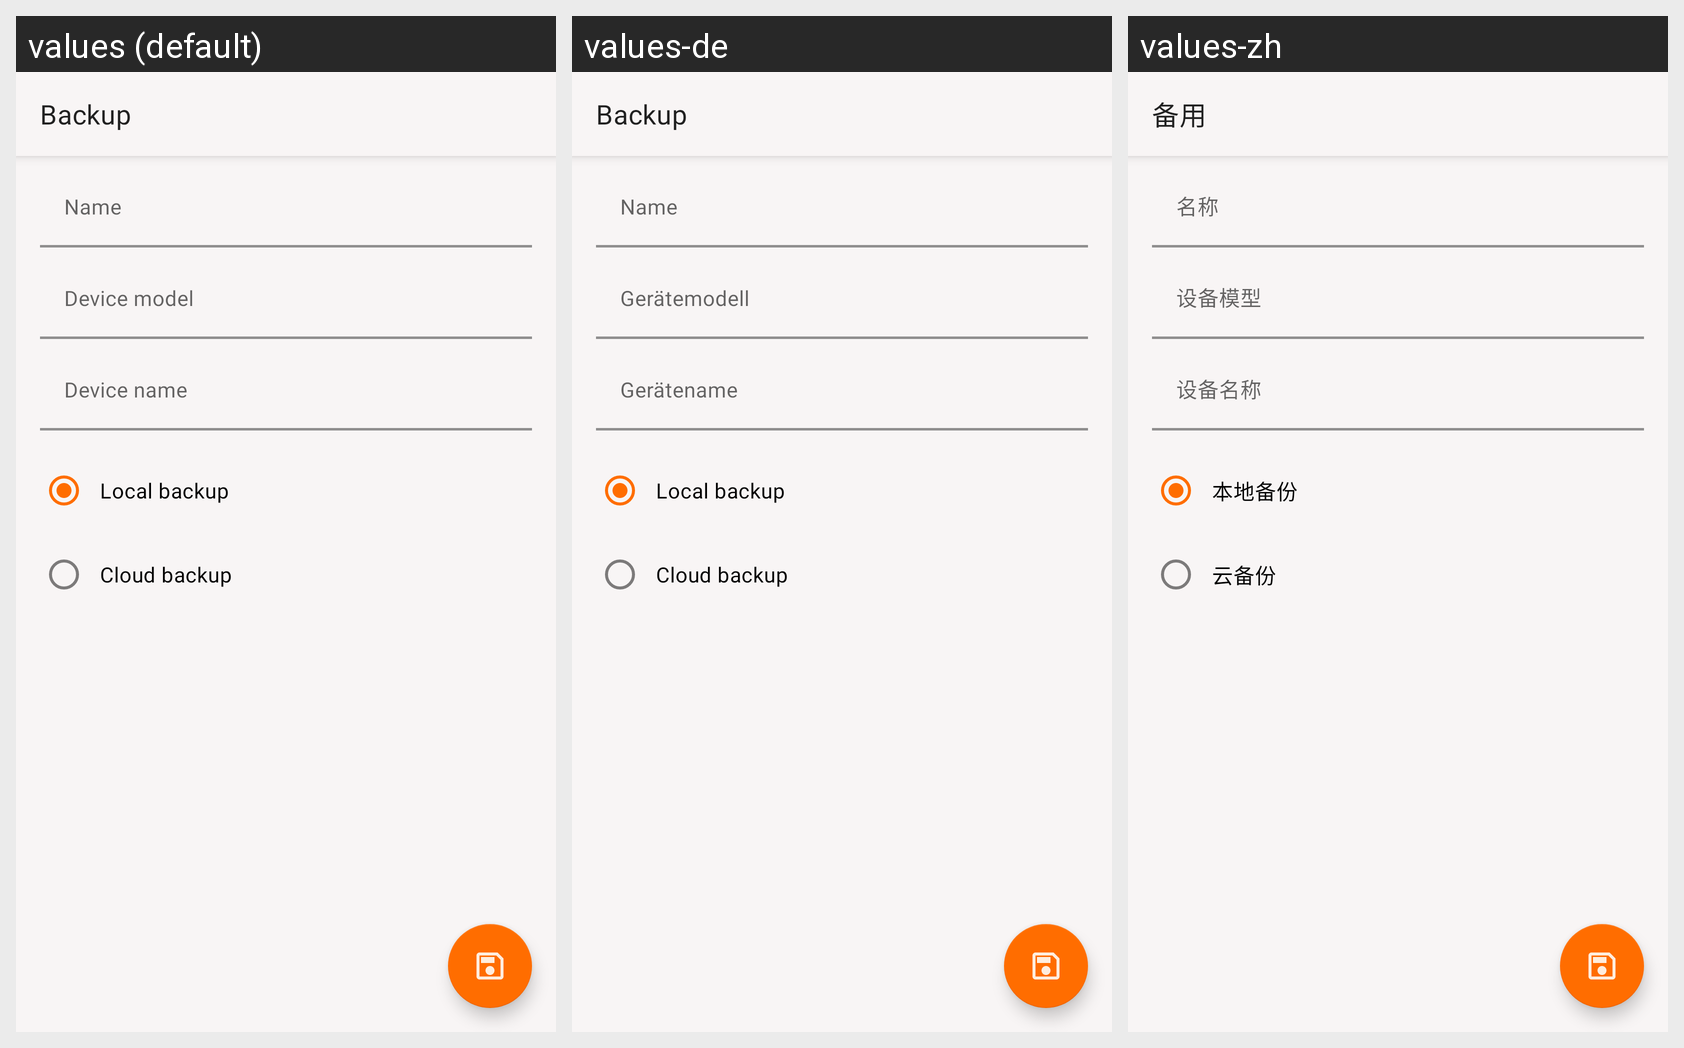

This grid shows one Android layout under several languages. Give, for every string resource on the screen, its name, the default text and each shown locale's text.
Android screen res/layout/activity_backup.xml rendered under 3 locales, left to right: values (default), values-de, values-zh. Device: Nexus 5 (rendered at 1080×1920; each locale shown at half size, 540×960, under a caption strip naming it); theme AppTheme.
Other locales in the repository, not shown: values-ar, values-es, values-fr, values-hi, values-in, values-it, values-pt, values-ru, values-tr.
Strings drawn on this screen, with the default value and each locale's value (text and hints the layout hard-codes, and strings that could not be matched under every locale, appear in the picture but are not listed):

backup
  values: Backup
  values-de: Backup
  values-zh: 备用

name
  values: Name
  values-de: Name
  values-zh: 名称

device_model
  values: Device model
  values-de: Gerätemodell
  values-zh: 设备模型

device_name
  values: Device name
  values-de: Gerätename
  values-zh: 设备名称

local_backup
  values: Local backup
  values-de: Local backup
  values-zh: 本地备份

cloud_backup
  values: Cloud backup
  values-de: Cloud backup
  values-zh: 云备份
